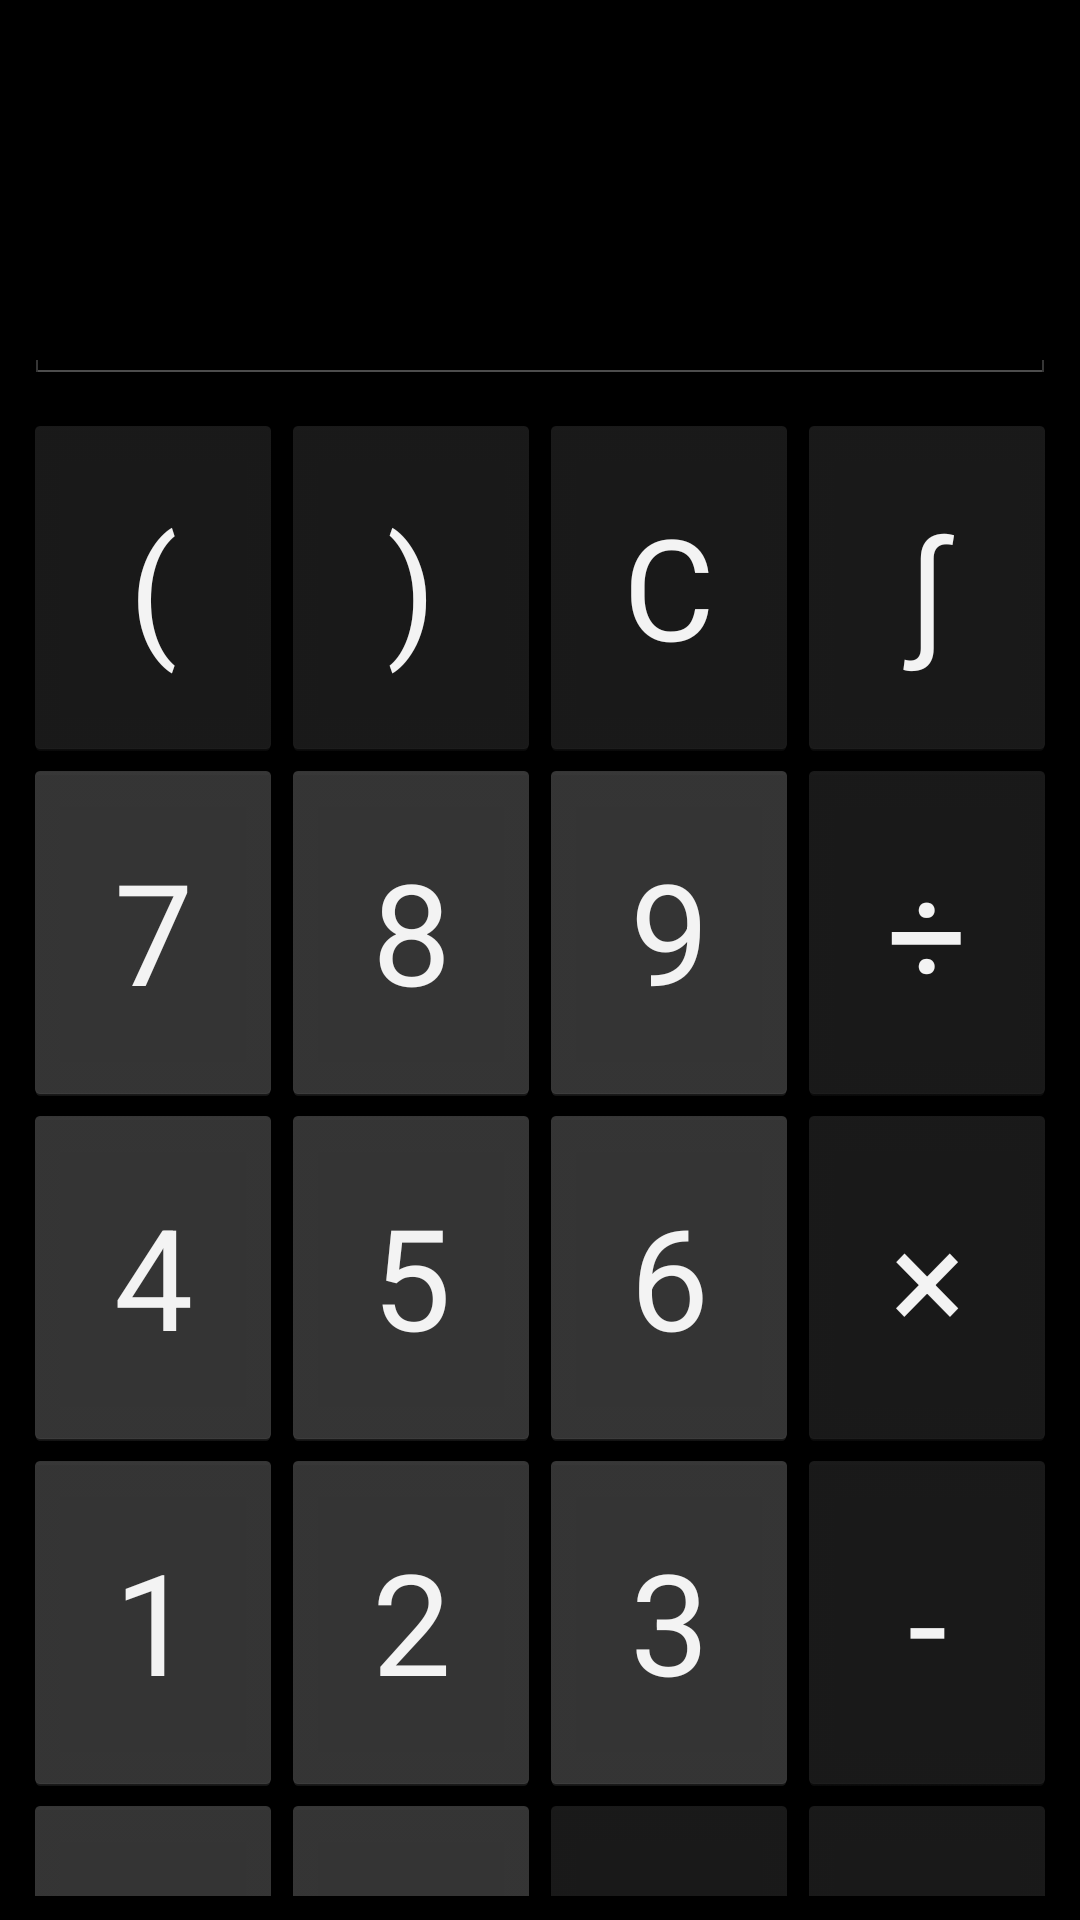

Produce the Android XML layout that renders to this screen, including the resource entries it uses.
<!-- AndroidManifest.xml: application theme android:Theme.Holo -->
<!-- res/layout/num.xml -->
<?xml version="1.0" encoding="utf-8"?>
<LinearLayout xmlns:android="http://schemas.android.com/apk/res/android"
    android:orientation="vertical"
    android:layout_width="match_parent"
    android:layout_height="match_parent"
    android:padding="8dp"
    android:fitsSystemWindows="true">

    <EditText
        android:id="@+id/editTextNumber"
        android:layout_width="match_parent"
        android:layout_height="120dp"
        android:inputType="text|textNoSuggestions"
        android:textSize="78dp"
        android:gravity="end" />

    <GridLayout
        android:id="@+id/buttonGrid"
        android:layout_width="match_parent"
        android:layout_height="wrap_content"
        android:columnCount="4"
        android:rowCount="5"
        android:layout_marginTop="10dp">

        <Button
            android:id="@+id/buttonLParen"
            android:text="("
            android:layout_width="0dp"
            android:layout_height="115dp"
            android:textSize="47dp"
            android:backgroundTint="#222222"
            android:layout_columnWeight="1" />

        <Button
            android:id="@+id/buttonRParen"
            android:text=")"
            android:layout_width="0dp"
            android:layout_height="115dp"
            android:textSize="47dp"
            android:backgroundTint="#222222"
            android:layout_columnWeight="1" />

        <Button
            android:id="@+id/buttonClear"
            android:text="C"
            android:layout_width="0dp"
            android:layout_height="115dp"
            android:textSize="47dp"
            android:backgroundTint="#222222"
            android:layout_columnWeight="1" />

        <Button
            android:id="@+id/buttonInt"
            android:text="∫"
            android:layout_width="0dp"
            android:layout_height="115dp"
            android:textSize="47dp"
            android:backgroundTint="#222222"
            android:layout_columnWeight="1" />

        <Button
            android:id="@+id/button7"
            android:text="7"
            android:layout_width="0dp"
            android:layout_height="115dp"
            android:textSize="47dp"
            android:backgroundTint="#474747"
            android:layout_columnWeight="1" />

        <Button
            android:id="@+id/button8"
            android:text="8"
            android:layout_width="0dp"
            android:layout_height="115dp"
            android:textSize="47dp"
            android:backgroundTint="#474747"
            android:layout_columnWeight="1" />

        <Button
            android:id="@+id/button9"
            android:text="9"
            android:layout_width="0dp"
            android:layout_height="115dp"
            android:textSize="47dp"
            android:backgroundTint="#474747"
            android:layout_columnWeight="1" />

        <Button
            android:id="@+id/buttonDiv"
            android:text="÷"
            android:layout_width="0dp"
            android:layout_height="115dp"
            android:textSize="47dp"
            android:backgroundTint="#222222"
            android:layout_columnWeight="1" />

        <Button
            android:id="@+id/button4"
            android:text="4"
            android:layout_width="0dp"
            android:layout_height="115dp"
            android:textSize="47dp"
            android:backgroundTint="#474747"
            android:layout_columnWeight="1" />

        <Button
            android:id="@+id/button5"
            android:text="5"
            android:layout_width="0dp"
            android:layout_height="115dp"
            android:textSize="47dp"
            android:backgroundTint="#474747"
            android:layout_columnWeight="1" />

        <Button
            android:id="@+id/button6"
            android:text="6"
            android:layout_width="0dp"
            android:layout_height="115dp"
            android:textSize="47dp"
            android:backgroundTint="#474747"
            android:layout_columnWeight="1" />

        <Button
            android:id="@+id/buttonMul"
            android:text="×"
            android:layout_width="0dp"
            android:layout_height="115dp"
            android:textSize="47dp"
            android:backgroundTint="#222222"
            android:layout_columnWeight="1" />

        <Button
            android:id="@+id/button1"
            android:text="1"
            android:layout_width="0dp"
            android:layout_height="115dp"
            android:textSize="47dp"
            android:backgroundTint="#474747"
            android:layout_columnWeight="1" />

        <Button
            android:id="@+id/button2"
            android:text="2"
            android:layout_width="0dp"
            android:layout_height="115dp"
            android:textSize="47dp"
            android:backgroundTint="#474747"
            android:layout_columnWeight="1" />

        <Button
            android:id="@+id/button3"
            android:text="3"
            android:layout_width="0dp"
            android:layout_height="115dp"
            android:textSize="47dp"
            android:backgroundTint="#474747"
            android:layout_columnWeight="1" />

        <Button
            android:id="@+id/buttonSub"
            android:text="-"
            android:layout_width="0dp"
            android:layout_height="115dp"
            android:textSize="47dp"
            android:backgroundTint="#222222"
            android:layout_columnWeight="1" />

        <Button
            android:id="@+id/buttonDot"
            android:text="."
            android:layout_width="0dp"
            android:layout_height="115dp"
            android:textSize="47dp"
            android:backgroundTint="#474747"
            android:layout_columnWeight="1" />

        <Button
            android:id="@+id/button0"
            android:text="0"
            android:layout_width="0dp"
            android:layout_height="115dp"
            android:textSize="47dp"
            android:backgroundTint="#474747"
            android:layout_columnWeight="1" />

        <Button
            android:id="@+id/buttonEqual"
            android:text="="
            android:layout_width="0dp"
            android:layout_height="115dp"
            android:textSize="47dp"
            android:backgroundTint="#222222"
            android:layout_columnWeight="1" />

        <Button
            android:id="@+id/buttonAdd"
            android:text="+"
            android:layout_width="0dp"
            android:layout_height="115dp"
            android:textSize="47dp"
            android:backgroundTint="#222222"
            android:layout_columnWeight="1" />


    </GridLayout>

    <TextView
        android:id="@+id/textViewResult"
        android:textIsSelectable="true"
        android:layout_width="match_parent"
        android:layout_height="wrap_content"
        android:textSize="24sp"
        android:gravity="center"
        android:layout_marginTop="16dp" />
</LinearLayout>
<!-- resources referenced by this layout -->
<resources>

</resources>
